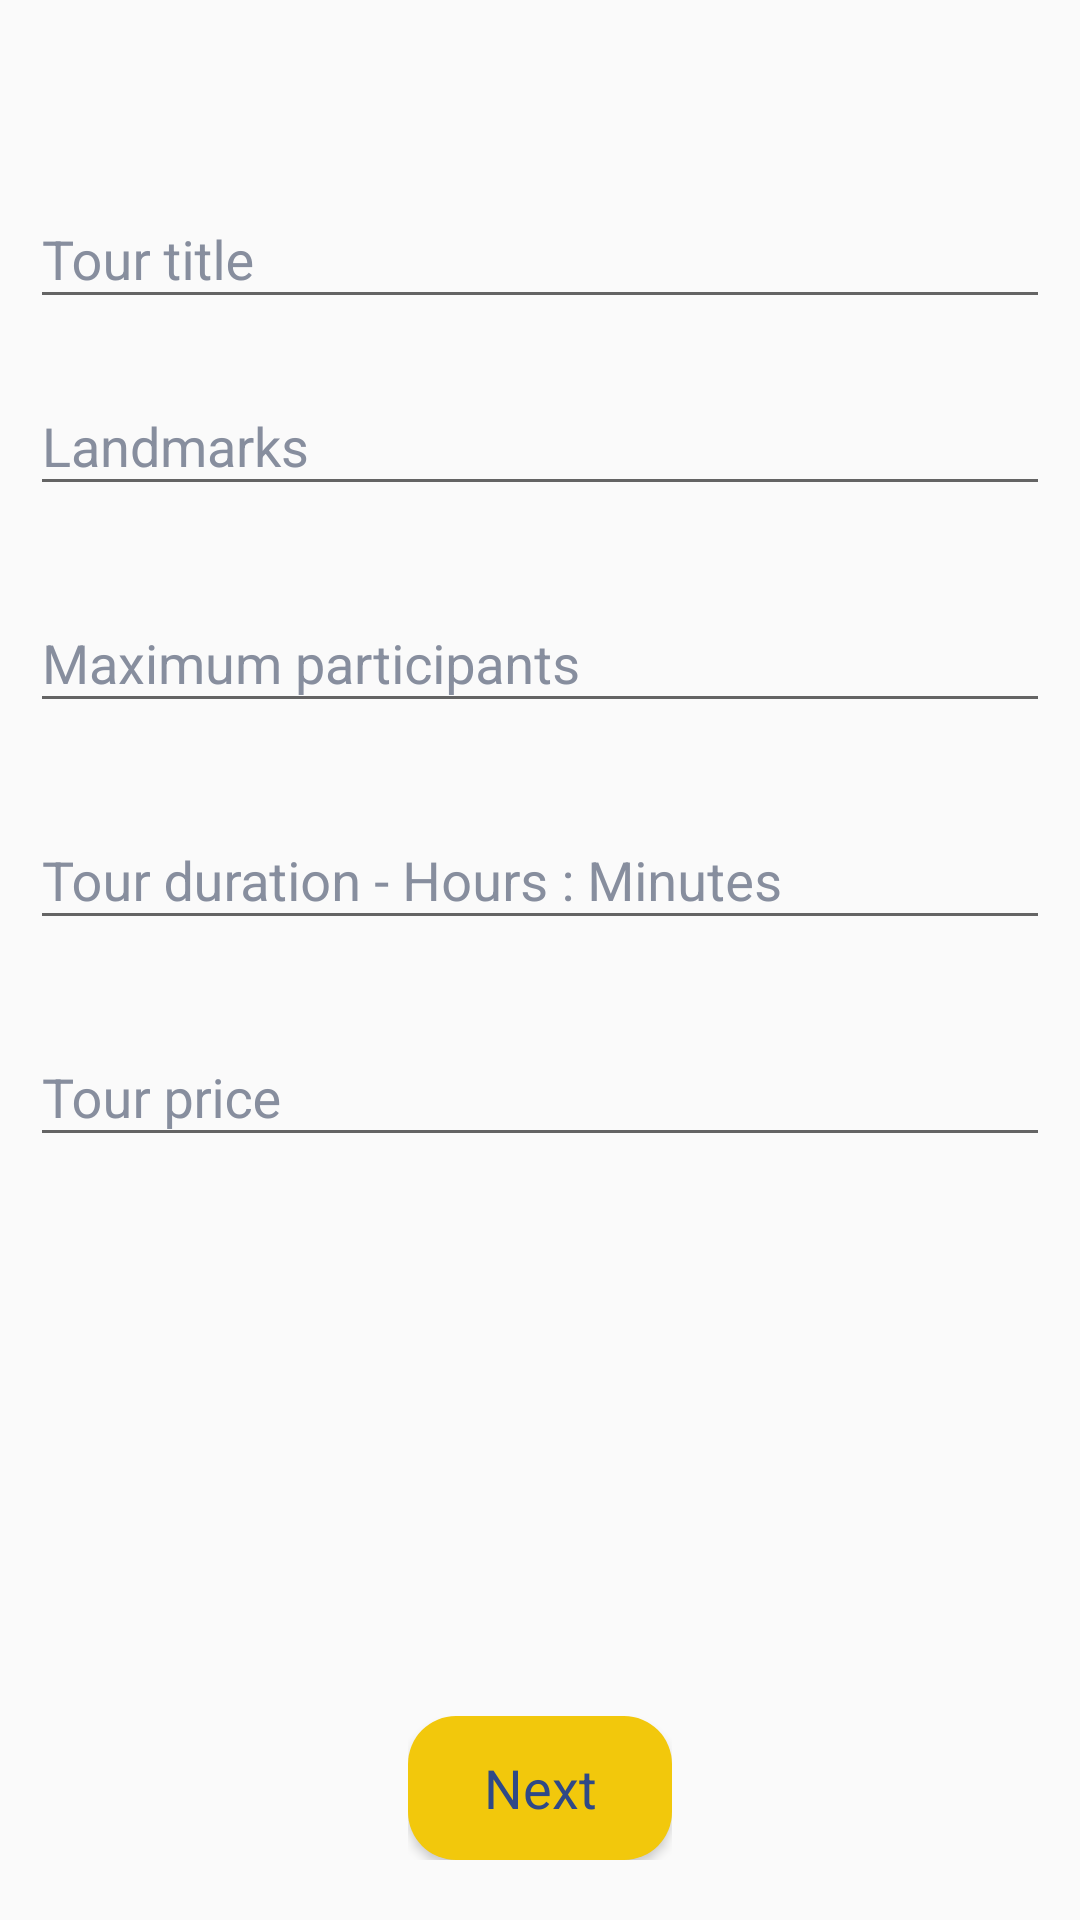

Android layout source for this screen:
<!-- AndroidManifest.xml: application theme AppTheme -->
<!-- res/layout/activity_add_tour1.xml -->
<?xml version="1.0" encoding="utf-8"?>

<RelativeLayout
    xmlns:android="http://schemas.android.com/apk/res/android"
    xmlns:tools="http://schemas.android.com/tools"
    android:layout_width="match_parent"
    android:layout_height="match_parent"
    android:focusableInTouchMode="true"
    tools:context=".Activities.AddTour1Activity">

    <include layout="@layout/toolbar_with_back_button"/>

    <ScrollView
        android:layout_width="match_parent"
        android:layout_height="match_parent"
        android:fillViewport="true"
        android:layout_below="@+id/toolbar_with_back_button">

        <RelativeLayout
            android:layout_width="match_parent"
            android:layout_height="wrap_content">

            <android.support.design.widget.TextInputLayout
                android:id="@+id/til_tour_title"
                android:layout_width="match_parent"
                style="@style/BasicText"
                android:layout_marginTop="14dp"
                android:layout_marginStart="10dp"
                android:layout_marginEnd="10dp"
                android:layout_below="@+id/toolbar"
                android:layout_height="wrap_content">

                <android.support.design.widget.TextInputEditText
                    android:id="@+id/et_tour_title"
                    style="@style/BasicText"
                    android:layout_width="match_parent"
                    android:layout_height="wrap_content"
                    android:inputType="textCapSentences"
                    android:hint="Tour title "/>

            </android.support.design.widget.TextInputLayout>

            <android.support.design.widget.TextInputLayout
                android:id="@+id/til_tour_landmarks"
                style="@style/BasicText"
                android:layout_margin="10dp"
                android:layout_below="@+id/til_tour_title"
                android:layout_width="match_parent"
                android:layout_height="wrap_content"
                >

                <android.support.design.widget.TextInputEditText
                    android:id="@+id/et_tour_landmarks"
                    style="@style/BasicText"
                    android:layout_width="match_parent"
                    android:layout_height="wrap_content"
                    android:inputType="textCapSentences"
                    android:hint="Landmarks"/>

            </android.support.design.widget.TextInputLayout>

            <android.support.design.widget.TextInputLayout
                android:id="@+id/til_tour_participants"
                style="@style/BasicText"
                android:layout_margin="10dp"
                android:layout_below="@+id/til_tour_landmarks"
                android:layout_width="match_parent"
                android:layout_height="wrap_content"
                >

                <android.support.design.widget.TextInputEditText
                    android:id="@+id/et_tour_participants"
                    style="@style/BasicText"
                    android:layout_width="match_parent"
                    android:layout_height="wrap_content"
                    android:inputType="number"
                    android:hint="Maximum participants"/>

            </android.support.design.widget.TextInputLayout>

            <android.support.design.widget.TextInputLayout
                android:id="@+id/til_tour_duration"
                style="@style/BasicText"
                android:layout_margin="10dp"
                android:layout_below="@+id/til_tour_participants"
                android:layout_width="match_parent"
                android:layout_height="wrap_content"
                >
                <android.support.design.widget.TextInputEditText
                    android:id="@+id/et_tour_duration"
                    style="@style/BasicText"
                    android:layout_width="match_parent"
                    android:layout_height="wrap_content"
                    android:inputType="time"
                    android:hint="Tour duration - Hours : Minutes"/>
            </android.support.design.widget.TextInputLayout>

            <android.support.design.widget.TextInputLayout
                android:id="@+id/til_tour_price"
                style="@style/BasicText"
                android:layout_margin="10dp"
                android:layout_below="@+id/til_tour_duration"
                android:layout_width="match_parent"
                android:layout_height="wrap_content"
                >
                <android.support.design.widget.TextInputEditText
                    android:id="@+id/et_tour_price"
                    style="@style/BasicText"
                    android:layout_width="match_parent"
                    android:layout_height="wrap_content"
                    android:inputType="number"
                    android:hint="Tour price"/>
            </android.support.design.widget.TextInputLayout>

            <RelativeLayout
                android:layout_width="wrap_content"
                android:layout_height="wrap_content"
                android:layout_alignParentBottom="true"
                android:layout_margin="20dp"
                android:layout_centerHorizontal="true"
                >
                <Button
                    android:id="@+id/btn_add_tour_next_1"
                    android:layout_width="wrap_content"
                    android:layout_height="wrap_content"
                    android:text="Next"
                    style="@style/BasicText"
                    android:background="@drawable/round_button"
                    android:onClick="GoToAddTour2" />

            </RelativeLayout>
        </RelativeLayout>
    </ScrollView>

</RelativeLayout>
<!-- res/layout/toolbar_with_back_button.xml (included above) -->
<?xml version="1.0" encoding="utf-8"?>

<RelativeLayout xmlns:android="http://schemas.android.com/apk/res/android"
    android:id="@+id/toolbar_with_back_button"
    android:layout_width="match_parent"
    android:layout_height="wrap_content">
    <ImageView
        android:id="@+id/iv_toolbar_back"
        android:layout_width="30dp"
        android:layout_height="30dp"
        android:src="@drawable/ic_back"
        android:tint="@android:color/black"
        android:layout_marginStart="10dp"
        android:layout_marginTop="5dp"
        android:layout_marginBottom="5dp"
        android:layout_alignParentStart="true"/>
    <TextView
        android:id="@+id/tv_toolbar_title"
        android:layout_width="match_parent"
        android:layout_height="wrap_content"
        android:layout_toEndOf="@+id/iv_toolbar_back"
        android:paddingEnd="20dp"
        android:textAlignment="center"
        android:gravity="center"
        android:textColor="@android:color/white"
        android:layout_centerVertical="true"
        android:textStyle="bold"
        android:textSize="16sp"/>
</RelativeLayout>
<!-- resources referenced by this layout -->
<resources>
  <!-- drawable round_button (drawable) -->
  <?xml version="1.0" encoding="utf-8"?>
  
  <shape xmlns:android="http://schemas.android.com/apk/res/android"
      android:layout_height="match_parent"
      android:layout_width="match_parent"
      android:shape="rectangle">
      <solid android:color="@color/yellowColor"/>
      <corners
          android:bottomRightRadius="16dp"
          android:bottomLeftRadius="16dp"
          android:topRightRadius="16dp"
          android:topLeftRadius="16dp"/>
  </shape>
  <style name="BasicText" parent="TextAppearance.AppCompat">
          <item name="android:textSize">18sp</item>
          <item name="android:textColor">@color/colorPrimary</item>
          <item name="android:textColorHint">#878e9e</item>
          <item name="android:inputType">textCapSentences</item>
      </style>
  <style name="AppTheme" parent="Theme.AppCompat.Light.DarkActionBar">
          
          <item name="colorPrimary">@color/colorPrimary</item>
          <item name="colorPrimaryDark">@color/colorPrimaryDark</item>
          <item name="colorAccent">@color/colorAccent</item>
      </style>
  <color name="yellowColor">#f2c80c</color>
  <color name="colorPrimary">#2f4987</color>
  <color name="colorPrimaryDark">#2f4987</color>
  <color name="colorAccent">#f2c80c</color>#e1e4ea
</resources>
